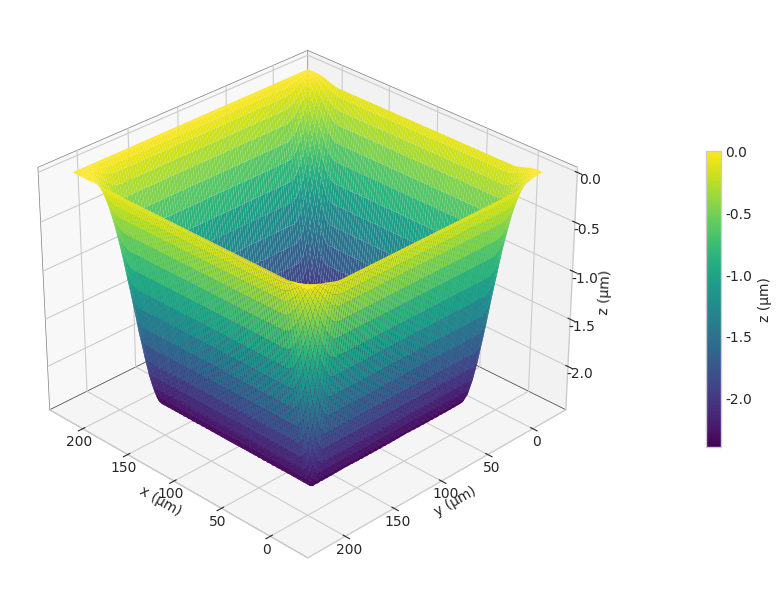
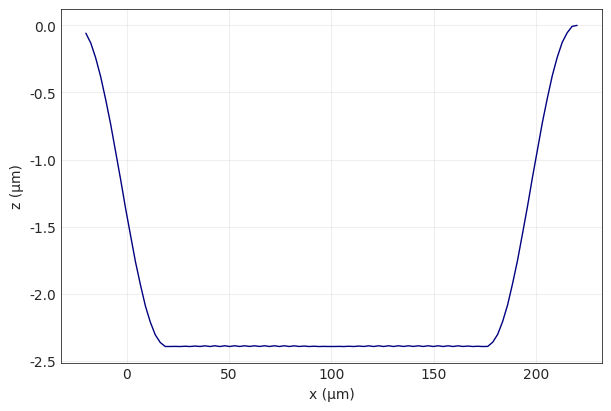
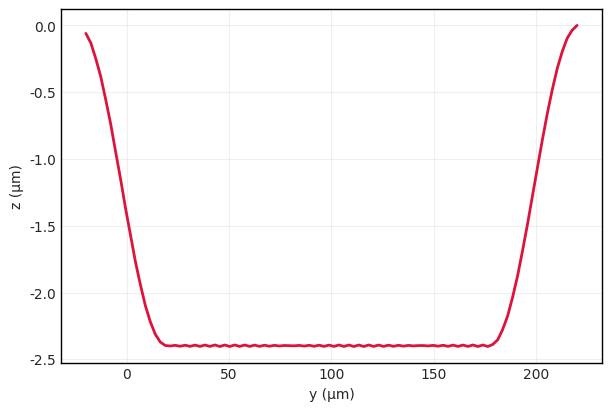

Generate these figures, in order, with matplotlib:
import numpy as np
import matplotlib.pyplot as plt
from math import ceil, log

# Paramètres donnés dans l'article
d = 28  # Diamètre du spot laser (µm)
w0 = d / 2  # Rayon du spot (µm)
phi_LO = 0.82  # Taux de chevauchement des lignes
F0 = 10  # Fluence de pic (J/cm^2)
Fth_1 = 0.055  # Fluence seuil initiale pour N=1 (J/cm^2)
delta_1 = 18e-3  # Profondeur de pénétration initiale pour N=1 (µm)
S = 0.8  # Paramètre d'incubation pour l'acier inoxydable

# Paramètres pour la vitesse de balayage
v = 1000000  # Vitesse de balayage (µm/s)
f = 200e3  # Fréquence de répétition (Hz)

# Calcul du taux de chevauchement des impulsions (phi_PO)
phi_PO = 1 - v / (2 * w0 * f)  # Formule donnée
if phi_PO < 0 or phi_PO > 1:
    raise ValueError(f"phi_PO = {phi_PO} est hors de la plage [0, 1]. Ajustez v ou f.")

# Calcul des distances
Delta_x = (1 - phi_PO) * d  # Distance entre impulsions consécutives (µm)
dH = (1 - phi_LO) * d  # Espacement entre les lignes (µm)

# Calcul de N_eff
N_eff = 2 * w0 / Delta_x  # Nombre effectif d'impulsions

# Fonction pour les paramètres variables avec effet d'incubation
def varying_params(N_eff):
    """
    Ajuste les paramètres delta_1 et Fth_1 en fonction de N_eff avec l'effet d'incubation.
    """
    power = N_eff**(S - 1)
    return delta_1 * power, Fth_1 * power

# Dimensions de la zone simulée (µm)
Lx = 200  # Longueur en x (µm)
Ly = 200  # Longueur en y (µm)

# Grille de points pour x et y (réduite pour optimisation)
nx, ny = 100, 100  # Résolution de la grille
x = np.linspace(-20, Lx+20, nx)
y = np.linspace(-20, Ly+20, ny)
X, Y = np.meshgrid(x, y)

# Nombre d'impulsions et de lignes
n_impulses = ceil(Lx / Delta_x)  # Nombre d'impulsions par ligne
n_lines = ceil(Ly / dH)  # Nombre de lignes

# Initialisation des matrices
Z = np.zeros((ny, nx))  # Profondeur d'ablation
N = np.zeros((ny, nx))  # Compteur d'impulsions par position

# Précalcul des paramètres invariants
delta_N, Fth_N = varying_params(N_eff)
r_th_squared = (w0**2 / 2) * np.log(F0 / Fth_N)
ln_F0_Fth_N = np.log(F0 / Fth_N)

# Calcul de Z(x, y) pour le balayage parallèle avec effets d'incubation
for j in range(n_lines):
    yj = j * dH  # Position y de la j-ème ligne
    for i in range(n_impulses):
        xi = i * Delta_x  # Position x de la i-ème impulsion
        r2 = (X - xi)**2 + (Y - yj)**2  # Distance au centre de l'impulsion
        N += (r2 <= (w0**2)).astype(int)  # Compter l'impulsion si dans le rayon du spot
        mask = (r2 <= r_th_squared) & (r_th_squared > 0)  # Condition d'ablation
        contribution = delta_N * (ln_F0_Fth_N - 2 * r2 / (w0**2))  # Contribution de l'impulsion
        Z += np.where(mask, contribution, 0)

# Fonction pour calculer le volume par impulsion
def calculate_V_pulse(delta_N, omega_0, Fc_0, Fth_N):
    """
    Calcule le volume ablaté par impulsion.
    """
    ln_ratio = np.log(Fc_0 / Fth_N)
    V_pulse = (np.pi / 4) * delta_N * (omega_0**2) * (ln_ratio**2)
    return V_pulse  # en µm³

# Calcul du volume ablaté pour Z gril
N_total = n_impulses * n_lines  # Nombre total d'impulsions
V_pulse = calculate_V_pulse(delta_N, w0, F0, Fth_N)  # Volume par impulsion
V_pulse_eff = V_pulse * N_total  # Volume effectif
V_dot_zgril = f * V_pulse_eff  # Taux d'ablation volumique (µm³/s)
V_dot_zgril_mm3 = V_dot_zgril * 1e-9  # Conversion en mm³/s

# Création des données du tableau
table_data = [['Taux d\'ablation volumique (mm³/s)', f'{V_dot_zgril_mm3:.5f}']]

# Style professionnel pour les graphiques
plt.style.use('seaborn-v0_8-whitegrid')
plt.rcParams.update({
    'font.family': 'Arial',
    'font.size': 12,
    'axes.titlesize': 10,
    'axes.labelsize': 10,
    'legend.fontsize': 10,
    'xtick.labelsize': 10,
    'ytick.labelsize': 10,
    'figure.dpi': 250
})

# Graphique 1 : Surface 3D
fig1 = plt.figure(figsize=(8, 6), constrained_layout=True)
ax1 = fig1.add_subplot(projection='3d')
surf = ax1.plot_surface(X, Y, -Z, cmap='viridis', rstride=1, cstride=1, 
                        linewidth=0.1, antialiased=True, shade=True)
ax1.set_xlabel('x (µm)')
ax1.set_ylabel('y (µm)')
ax1.set_zlabel('z (µm)')
ax1.xaxis.labelpad = -10
ax1.yaxis.labelpad = -10
ax1.zaxis.labelpad = -7
ax1.xaxis.set_tick_params(pad=-5)
ax1.yaxis.set_tick_params(pad=-5)
ax1.zaxis.set_tick_params(pad=-3)
cbar = fig1.colorbar(surf, ax=ax1, label='z (µm)', shrink=0.5, pad=0.20, aspect=20)
ax1.view_init(elev=30, azim=135)
ax1.xaxis.pane.set_edgecolor('black')
ax1.yaxis.pane.set_edgecolor('black')
ax1.zaxis.pane.set_edgecolor('black')
ax1.xaxis.pane.set_linewidth(0.5)
ax1.yaxis.pane.set_linewidth(0.5)
ax1.zaxis.pane.set_linewidth(0.5)

# Graphique 2 : Coupe z(x) à y = Ly/2 µm
fig2 = plt.figure(figsize=(6, 4), constrained_layout=True)
ax2 = fig2.add_subplot()
y_mid = Ly / 2
y_idx = np.argmin(np.abs(y - y_mid))
ax2.plot(x, -Z[y_idx, :], color='navy', linewidth=1, marker='o', markersize=0, 
         markevery=10)
ax2.set_xlabel('x (µm)')
ax2.set_ylabel('z (µm)')
ax2.grid(True, alpha=0.3)
ax2.spines['top'].set_visible(True)
ax2.spines['right'].set_visible(True)
ax2.spines['left'].set_visible(True)
ax2.spines['bottom'].set_visible(True)
ax2.spines['top'].set_linewidth(0.5)
ax2.spines['right'].set_linewidth(0.5)
ax2.spines['left'].set_linewidth(0.5)
ax2.spines['bottom'].set_linewidth(0.5)
ax2.spines['top'].set_color('black')
ax2.spines['right'].set_color('black')
ax2.spines['left'].set_color('black')
ax2.spines['bottom'].set_color('black')

# Graphique 3 : Coupe z(y) à x = Lx/2 µm
fig3 = plt.figure(figsize=(6, 4), constrained_layout=True)
ax3 = fig3.add_subplot()
x_mid = Lx / 2
x_idx = np.argmin(np.abs(x - x_mid))
ax3.plot(y, -Z[:, x_idx], color='crimson', linewidth=2, marker='s', markersize=0, 
         markevery=10)
ax3.set_xlabel('y (µm)')
ax3.set_ylabel('z (µm)')
ax3.grid(True, alpha=0.3)
ax3.spines['top'].set_visible(True)
ax3.spines['right'].set_visible(True)
ax3.spines['left'].set_visible(True)
ax3.spines['bottom'].set_visible(True)
ax3.spines['top'].set_linewidth(1)
ax3.spines['right'].set_linewidth(1)
ax3.spines['left'].set_linewidth(1)
ax3.spines['bottom'].set_linewidth(1)
ax3.spines['top'].set_color('black')
ax3.spines['right'].set_color('black')
ax3.spines['left'].set_color('black')
ax3.spines['bottom'].set_color('black')

# Tableau séparé
fig4 = plt.figure(figsize=(5, 2))
table = plt.table(cellText=table_data, colLabels=['Paramètre', 'Valeur'], 
                  loc='center', cellLoc='center')
table.auto_set_font_size(False)
table.set_fontsize(10)
table.scale(1.2, 1.2)
plt.axis('off')
plt.title('Taux d\'Ablation Volumique', fontsize=14, fontweight='bold')
plt.tight_layout()

plt.show()